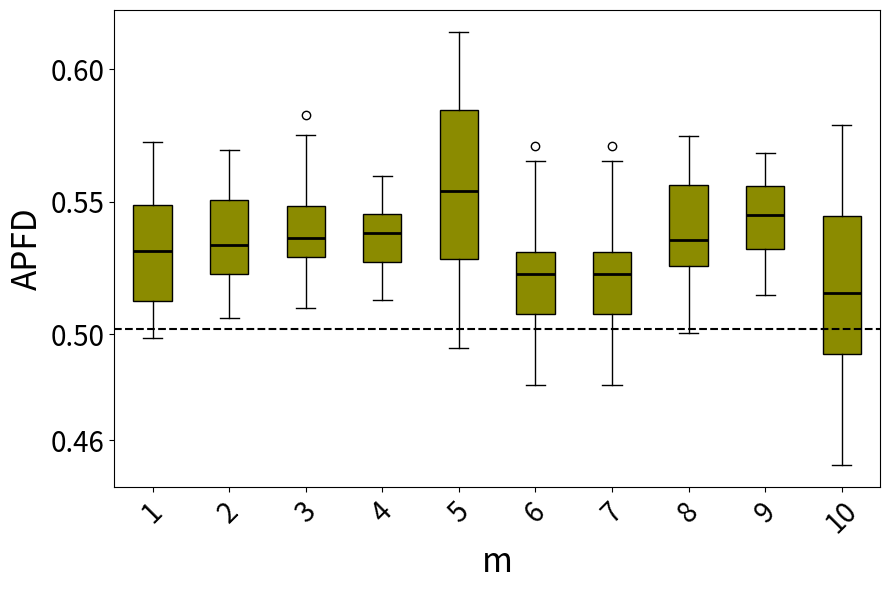

Source code (Python):
import matplotlib.pyplot as plt
import statistics



data1 = [0.5681175595238096, 0.5385788690476191, 0.5727351313969572, 0.5459388185654009, 0.5597317596566523, 0.5615676567656765, 0.5477601969057666, 0.5175868878357031, 0.5406818181818183, 0.510425608011445, 0.542085289514867, 0.5127448657187994, 0.502443365695793, 0.5558962264150944, 0.49960210210210215, 0.529673579109063, 0.569221183800623, 0.5275789889415482, 0.5020896147403686, 0.5366630276564774, 0.5336383928571429, 0.542183908045977, 0.4993945868945869, 0.5556505847953217, 0.506325561312608, 0.5235451977401131, 0.4987687687687688, 0.5122945205479452, 0.5057232704402517, 0.535982142857143, 0.5109272300469484, 0.5329263565891473, 0.5521347031963472, 0.5629814814814815, 0.5280957767722474, 0.5607152777777779, 0.5285328638497653, 0.5266528925619836, 0.5205223285486444, 0.5171238938053098]  # 第一段数据
data2 = [0.5250350877192983, 0.5503894927536233, 0.5347685185185186, 0.5694895287958116, 0.5600138121546961, 0.5453130511463845, 0.5301498127340825, 0.5547687609075044, 0.5339907407407408, 0.5321862745098039, 0.5677626811594204, 0.5220764272559854, 0.528575, 0.5300044091710759, 0.520911306042885, 0.5331296296296297, 0.5692364746945899, 0.5080656565656566, 0.528249063670412, 0.5294223484848486, 0.5311929824561404, 0.5061172161172162, 0.5093825561312608, 0.5504693486590039, 0.5195977011494254, 0.5560677083333334, 0.5227285714285714, 0.5204493891797557, 0.5193032786885247, 0.5504864636209815, 0.5367992424242425, 0.5537154696132597, 0.5520878136200718, 0.5473028673835126, 0.5079213483146068, 0.5548217726396918, 0.5421254681647941, 0.5453747795414462, 0.5514019607843138, 0.5227264492753624]  # 第二段数据
data3 = [0.5239271457085829, 0.5291475095785441, 0.5626332476269646, 0.5429761904761906, 0.5716818181818183, 0.5162869822485208, 0.5306439393939395, 0.5098550724637682, 0.5301070763500931, 0.5270652173913044, 0.5452467411545624, 0.5568975903614458, 0.5658063063063064, 0.5214341085271318, 0.5345769230769232, 0.5253373015873016, 0.5506065088757397, 0.5240476190476191, 0.5593627450980393, 0.5403654970760234, 0.5478468208092486, 0.5274712643678161, 0.5296105072463768, 0.5531914893617021, 0.5574709302325581, 0.5423158914728683, 0.5296714285714286, 0.5347659176029963, 0.5291756756756757, 0.5457666666666667, 0.5376329787234043, 0.5264558232931728, 0.5396696252465484, 0.5296640488656196, 0.5402482269503547, 0.5478639846743295, 0.5308868092691623, 0.5753160919540231, 0.5331007751937985, 0.5826275045537341]  # 第三段数据
data4 = [0.5416812015503877, 0.5396550855991944, 0.5598265895953758, 0.5333359293873313, 0.5462620228814418, 0.5144692603266091, 0.5379754901960785, 0.5268628950050969, 0.5222751710654937, 0.5512391304347827, 0.5509749455337691, 0.5284472049689442, 0.5476830443159924, 0.5215729783037476, 0.5401928640308583, 0.5244838872104733, 0.514625382262997, 0.5383185404339251, 0.5563377843719091, 0.5478352769679301, 0.537233935742972, 0.5528007135575944, 0.52608934169279, 0.5167042042042043, 0.5448607038123168, 0.544974437627812, 0.5298885658914729, 0.5449785100286534, 0.5244203980099503, 0.5320288753799393, 0.5558726647000983, 0.546796914349336, 0.5368957703927493, 0.5380245098039216, 0.5428181818181819, 0.5408231707317074, 0.5130387713997987, 0.5398639960435213, 0.5275337186897882, 0.5352678571428572]  # 第四段数据
data5 = [0.516347857788204, 0.5633099906629319, 0.5136619047619048, 0.5528723207344612, 0.5663729155067738, 0.5127457757296466, 0.6007768821814441, 0.5609469153515065, 0.5844847885678337, 0.6142155996465581, 0.5325892032205551, 0.5438966697790227, 0.5184646612268096, 0.5465582361977049, 0.5382331394096099, 0.5862518110692554, 0.5695563465560898, 0.5774136321195146, 0.49468579234972676, 0.5524082998128161, 0.5717424056333416, 0.5416515837104073, 0.5858162590879049, 0.6093102612181561, 0.5267727809946517, 0.5313885554221688, 0.5003913197601837, 0.5306072468905568, 0.5761236107346165, 0.5947820988860661, 0.5981184668989548, 0.5915029612793379, 0.5921926548397137, 0.5254767822622006, 0.5945784156359173, 0.5276242833582031, 0.5015740596222881, 0.5553532182103611, 0.5288448844884488, 0.5732246580475924]
data6 = [0.5305268199233717, 0.521783875904285, 0.5037380952380953, 0.5203603555697358, 0.524232868405094, 0.50246336996337, 0.5193622448979592, 0.5150829283344905, 0.5030759162303665, 0.5142613636363637, 0.5041880007817081, 0.5226029962546817, 0.5655185185185186, 0.509676684881603, 0.5343528368794327, 0.5523767426045563, 0.5237963420662383, 0.5233865248226951, 0.5088240740740742, 0.5184834827056244, 0.530743512974052, 0.4976429344744033, 0.5234943181818182, 0.5227898550724638, 0.531437908496732, 0.5368838383838385, 0.5391088631984586, 0.52853550295858, 0.5186834319526628, 0.4867254901960784, 0.5445993031358886, 0.49294736842105263, 0.49252645502645503, 0.5474734042553192, 0.5309867075664623, 0.543531746031746, 0.5273369565217392, 0.4809090909090909, 0.4936942645910823, 0.5711688311688312]
data7 = [0.5305268199233717, 0.521783875904285, 0.5037380952380953, 0.5203603555697358, 0.524232868405094, 0.50246336996337, 0.5193622448979592, 0.5150829283344905, 0.5030759162303665, 0.5142613636363637, 0.5041880007817081, 0.5226029962546817, 0.5655185185185186, 0.509676684881603, 0.5343528368794327, 0.5523767426045563, 0.5237963420662383, 0.5233865248226951, 0.5088240740740742, 0.5184834827056244, 0.530743512974052, 0.4976429344744033, 0.5234943181818182, 0.5227898550724638, 0.531437908496732, 0.5368838383838385, 0.5391088631984586, 0.52853550295858, 0.5186834319526628, 0.4867254901960784, 0.5445993031358886, 0.49294736842105263, 0.49252645502645503, 0.5474734042553192, 0.5309867075664623, 0.543531746031746, 0.5273369565217392, 0.4809090909090909, 0.4936942645910823, 0.5711688311688312]
data8 = [0.529510752688172, 0.559258691206544, 0.5453131634819534, 0.5194556840077071, 0.5542634408602151, 0.5686238095238095, 0.5138777777777779, 0.5492013888888889, 0.5355042462845011, 0.5190113871635611, 0.5514781746031746, 0.5653739316239317, 0.5562200736648252, 0.5226884920634921, 0.5285635964912281, 0.5449683544303797, 0.5271138211382115, 0.5324472573839663, 0.5563008130081301, 0.5190320910973085, 0.5655327868852459, 0.5354273504273505, 0.5007068965517242, 0.5304588014981274, 0.5193181818181819, 0.5742763157894738, 0.5267356687898089, 0.5597530864197532, 0.5467110453648916, 0.5500980392156863, 0.5329791666666667, 0.5607549019607844, 0.502371794871795, 0.5571820809248555, 0.5108157894736842, 0.5145422535211268, 0.5286546184738956, 0.5558557046979866, 0.532190170940171, 0.5747843822843823]
data9 = [0.5645199843260188, 0.539120670995671, 0.5409693762028756, 0.5628981461073153, 0.56003339777594, 0.5407619047619048, 0.5312610837438424, 0.5517774481410845, 0.5532872707945787, 0.5442272747288234, 0.546299321282044, 0.5401729163578874, 0.5535208711433757, 0.5252768963891953, 0.5682565571963853, 0.5566936830729934, 0.5458863305782712, 0.5240626320484529, 0.5294237288135593, 0.5424420024420025, 0.5207704839962904, 0.5149059737214868, 0.5629745084477819, 0.5358439882968186, 0.555875024816359, 0.5221658788139235, 0.5307084955795558, 0.5684890838604366, 0.5482612578134967, 0.545123376309817, 0.5313334890920243, 0.5492162043802805, 0.5453066591528131, 0.5381454005934718, 0.5655203019791879, 0.5467017338788234, 0.532709762850608, 0.528394258802422, 0.5622625816933131, 0.5583815601168423]
data10 = [0.528809809638141, 0.5183090701069161, 0.502945019222955, 0.5548413463746155, 0.49470365137205324, 0.5334722297775119, 0.4927838721695575, 0.57885262050657, 0.5229761792378615, 0.5545433047590895, 0.5076159337093795, 0.5158294069072716, 0.49608097784568367, 0.5437085256637867, 0.5582184885155183, 0.5559714965749449, 0.4659715025906736, 0.5345888635828163, 0.4597740583241272, 0.4507226495828272, 0.5523404917522565, 0.5264589453584019, 0.5157307589165997, 0.5533596295661122, 0.5473625780587464, 0.46101373066711776, 0.4927792792792793, 0.4949091627172196, 0.5221716922062943, 0.4718162908727847, 0.5696535173241339, 0.4892757102841136, 0.5294285714285715, 0.4709459459459459, 0.49215744328819605, 0.508386825241664, 0.4842410714285715, 0.5488666835314951, 0.5087720249390079, 0.5028776683087028]

data11 = [0.5454689984101749, 0.5443292682926829, 0.4950141242937853, 0.5342431455523231, 0.5319214162348878, 0.5103634751773051, 0.5321820413558682, 0.5197916666666668, 0.5171880682097401, 0.5285882352941177, 0.5387177035156658, 0.5359162062615102, 0.5390696299387869, 0.530724846088168, 0.5134774808799925, 0.5305562224889956, 0.4979207234196, 0.4990074906367041, 0.5349509803921569, 0.48424796747967475, 0.497722816399287, 0.5498154725807849, 0.52203048661325, 0.5187591635417722, 0.5070165907397451, 0.5114147286821706, 0.5162542955326461, 0.5302224419179437, 0.5042435569545544, 0.5430142491779321, 0.582271186440678, 0.5631117901706137, 0.518736559139785, 0.5691760606681697, 0.5154508196721312, 0.5297631779984722, 0.49442380952380954, 0.5237041884816754, 0.5652367613712153, 0.5189915966386555]
data12 = [0.53137125466158, 0.5555566481348412, 0.5342275185936444, 0.5534294173509859, 0.5394080724614652, 0.5363399882537349, 0.5528861580474485, 0.5416864567200138, 0.552092271525125, 0.5228245307523424, 0.5416129230340966, 0.5216179440841926, 0.547961564334638, 0.548559653822378, 0.5336808718282369, 0.5675337571698058, 0.5227745113618306, 0.5443383470677654, 0.552771650611941, 0.5572764962262147, 0.5326447326795318, 0.5365383641921228, 0.5498915989159893, 0.5346873153852646, 0.5546311146752205, 0.5619244090330195, 0.5548949582911847, 0.5390752893449469, 0.531474464418978, 0.5466736009985438, 0.558974731393032, 0.516342276449076, 0.526507631546631, 0.5571659737507133, 0.5440223393574297, 0.5386773457243009, 0.5365143660964786, 0.573289963005758, 0.5408754138714096, 0.5572146134474075]
data13 = [0.530236512078108, 0.5759918826817781, 0.4883849177106362, 0.5065973665973666, 0.528821892393321, 0.5606067655326161, 0.5071284518956692, 0.5398573439342641, 0.4892708549312323, 0.5076043329889484, 0.4959376048305937, 0.5706481481481481, 0.5065038605993197, 0.5178832278832279, 0.5381967213114754, 0.5415567343173432, 0.5382227891156462, 0.5227413671599718, 0.553731884057971, 0.5723560568295116, 0.5178680022042854, 0.5442278705235541, 0.5422552499260573, 0.5314804494062938, 0.506822994907119, 0.5562500897795015, 0.525265569187762, 0.5503767666094308, 0.551959214065373, 0.49976321058587964, 0.5415909520509105, 0.5252491706735248, 0.5547178130511464, 0.5111296496820144, 0.5464649048025008, 0.49862005917356467, 0.5199266055045871, 0.534665346752461, 0.5194299201161946, 0.524830362058818]
data14 = [0.5521653953512304, 0.52249667436813, 0.5692669620640561, 0.5555623811613282, 0.5334259107318675, 0.5444544740973313, 0.5546255201109571, 0.5303773787764756, 0.5681457879143608, 0.5598260613207549, 0.5454712395689966, 0.5325808234318873, 0.5378714034057546, 0.5857290387119078, 0.5461850189035917, 0.5668337813244801, 0.5613715391323306, 0.5373813877095664, 0.577212463626516, 0.5693744874375607, 0.5555477720860116, 0.563810185699989, 0.5663851567498401, 0.5336496410368828, 0.5884236540158871, 0.5428119939856582, 0.5358821115307834, 0.5459053541877971, 0.5681718630117877, 0.553557497002178, 0.5592857092471237, 0.5380913470333557, 0.5277791724081476, 0.5448257414591416, 0.5464535599043573, 0.5622762171914715, 0.5495116901043914, 0.5643859203168063, 0.5171487828097375, 0.5259973045822102]
data15 = [0.5625292017188163, 0.5432556568726782, 0.5437383177570094, 0.5409454796411318, 0.5712716038714138, 0.5472053456419065, 0.5332968095391557, 0.5595640756302521, 0.5908756818834339, 0.552661482547029, 0.5409804059868245, 0.5523870580737076, 0.527810963801579, 0.5525007905221663, 0.5366590057882192, 0.5611091340012848, 0.539421169091895, 0.5708582110530163, 0.539366141251222, 0.5405429618569296, 0.5365354896675651, 0.5654403271001316, 0.5638464257552275, 0.5275408145729508, 0.5333819246451454, 0.5551108246499803, 0.557639194376159, 0.5449931972789116, 0.5355610795454546, 0.5570606095000284, 0.5718068068068068, 0.5201119948639299, 0.5472815346163072, 0.5337619492861828, 0.5377906999613209, 0.5506050324005696, 0.5092482660899396, 0.535536081062577, 0.5678211730937414, 0.5709043319930203]
data16 = [0.5451482479784368, 0.5492200276673258, 0.5464760597038573, 0.548604206500956, 0.5616372733303848, 0.5596315225751728, 0.5869985899415834, 0.5407648109325259, 0.5866426193118758, 0.5741806489082165, 0.5551151631477927, 0.5518583837852067, 0.5705070368228263, 0.5693351302785266, 0.5522485020498266, 0.5532631245545966, 0.5332694458945484, 0.5394287290205657, 0.566094879426593, 0.5395712058212059, 0.5670748074145402, 0.5432501723813703, 0.5496905365441488, 0.4762755278643129, 0.573312128922816, 0.5281628787878788, 0.5747238698692272, 0.5106564472721411, 0.5826634046151987, 0.534413407821229, 0.5502211503580594, 0.5480654761904762, 0.5772769023457911, 0.5286610330006556, 0.5647579281725499, 0.5904493955313629, 0.5763108844733603, 0.5253734218464325, 0.5464685314685316, 0.5935901311166792]
data17 = [0.5589669283910884, 0.5372330934646299, 0.5541497568338085, 0.5844721767594108, 0.5806369426751593, 0.5189341820151679, 0.5478870179250407, 0.5660775367309459, 0.5355336628837987, 0.550029785029785, 0.557444118013378, 0.5778687686920453, 0.5798670118865482, 0.5324005335241876, 0.5776866035710803, 0.5288931697889165, 0.550468733729043, 0.5596310651737008, 0.5755803211606423, 0.5389046889443228, 0.5782827297250761, 0.5022182177937955, 0.5786493819716612, 0.5829966686856451, 0.5414206533605801, 0.5300615438719888, 0.5684797966362213, 0.5477242425452079, 0.5343044451551007, 0.5545139562843113, 0.5784372904091214, 0.5565129340384537, 0.5849707448556967, 0.5409698737157534, 0.5640216917375191, 0.5573640697326302, 0.5548222643406955, 0.5635384577225488, 0.5823090022298335, 0.5152009184845006]
data18 = [0.5136279926335174, 0.5074890888037766, 0.5076811391874912, 0.5588979963570128, 0.5230003916960438, 0.5590049210518372, 0.5111585665193913, 0.5118123932287622, 0.4733466294375747, 0.5506660666066606, 0.532405303030303, 0.4618768211258929, 0.5016851847991495, 0.5090467784642542, 0.5419427612885557, 0.5150463821892394, 0.5269943881034455, 0.5749050656382111, 0.5051532997165887, 0.5549212393976113, 0.4831617397213728, 0.5449305165637284, 0.5427898866608545, 0.541794914409174, 0.5040642362978098, 0.5241669132879551, 0.5795764081607758, 0.5274359250098577, 0.5130713822090649, 0.5751203894279461, 0.5637989247680033, 0.4975138026224982, 0.5706171815605778, 0.4760377358490566, 0.5278117007672634, 0.5484422657952069, 0.5462871707731521, 0.5436025379073018, 0.5335219101885769, 0.5309782094656044]
data19 = [0.5208187134502924, 0.5573618227778917, 0.5444436544614291, 0.5146479987343775, 0.5506907894736842, 0.5129873232893077, 0.5557317184227303, 0.5352477936184658, 0.5287696614236204, 0.5428068340306834, 0.5404995628824779, 0.5346336869413792, 0.5658358118034902, 0.5129230769230769, 0.5078499874780866, 0.5460740964309967, 0.5359090165275733, 0.49773579481938096, 0.5396826582042188, 0.5547996667424071, 0.5599489307373124, 0.5111301044634379, 0.5268905759497726, 0.547401248756949, 0.5413374485596708, 0.5226440635866866, 0.5655274681528663, 0.5291658752769864, 0.577431129476584, 0.504334397100566, 0.5360733419852917, 0.5486821705426357, 0.539693209185317, 0.4897914535295506, 0.5499456504565995, 0.5531782249371182, 0.5480697016460906, 0.5215439672801635, 0.5134665052461662, 0.5427731845115061]


'''
variance1 = statistics.variance(data1)
variance2 = statistics.variance(data2)
variance3 = statistics.variance(data3)
variance4 = statistics.variance(data4)


print("Data1 Variance:", variance1)
print("Data2 Variance:", variance2)
print("Data3 Variance:", variance3)
print("Data4 Variance:", variance4)
'''


fig, ax = plt.subplots(figsize=(9,6))


bp = ax.boxplot([data1, data2, data3, data4, data5, data6, data7, data8, data9, data10], patch_artist=True, medianprops=dict(color='black', linewidth=2))


uniform_color = '#8B8B00' 
for patch in bp['boxes']:
    patch.set_facecolor(uniform_color)


#ax.set_xticklabels(['RT', 'RPT', 'DRT', 'D-DRT'], fontsize=16)
ax.tick_params(axis='y', labelsize=20) 


ax.set_yticks([0.46,0.5,0.55,0.6])

plt.ylabel('APFD', fontsize=24)
plt.tick_params(axis='both', which='major', labelsize=20)
plt.xticks(rotation=45)
plt.xlabel('m', fontsize=24)
plt.tight_layout()


means = [statistics.mean(data1), statistics.mean(data2), statistics.mean(data3), statistics.mean(data4), statistics.mean(data5), statistics.mean(data6), statistics.mean(data7), statistics.mean(data8), statistics.mean(data9), statistics.mean(data10),
    statistics.mean(data11), statistics.mean(data12), statistics.mean(data13), statistics.mean(data14), statistics.mean(data15), statistics.mean(data16), statistics.mean(data17), statistics.mean(data18), statistics.mean(data19)]
mean_of_all = statistics.mean(means)
ax.axhline(y=0.5021312749, color='black', linestyle='--')

print(mean_of_all)


ax.grid(False)

plt.show()
